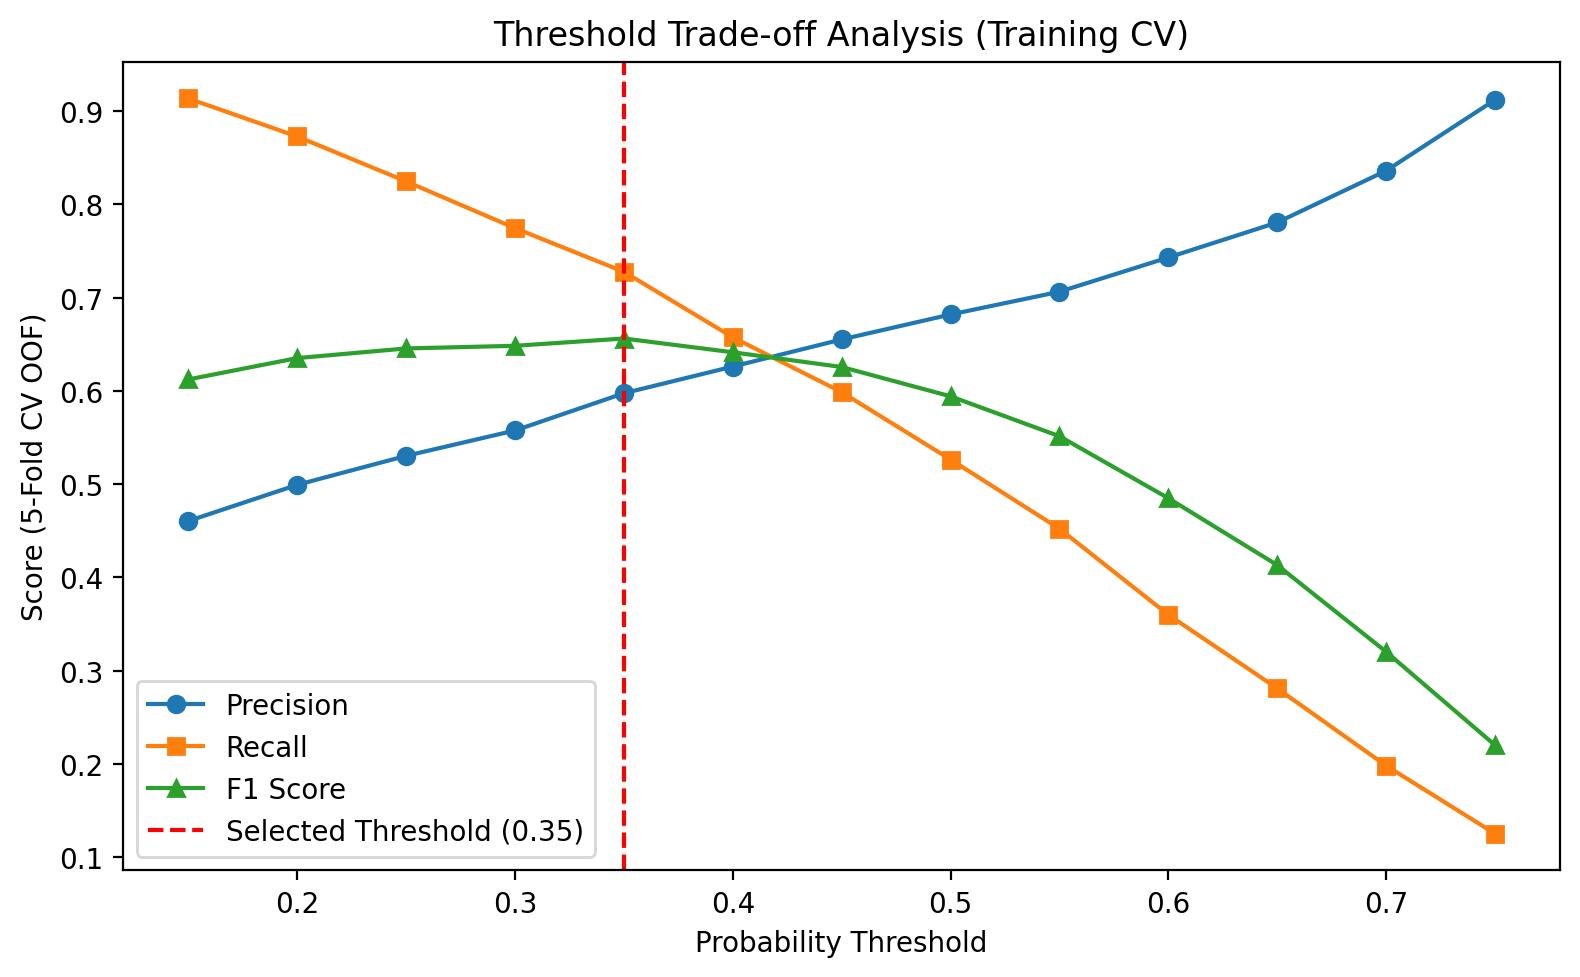

Data behind this chart, as committed beside it:
threshold, accuracy, precision, recall, f1, f2, predicted_churn_rate
0.15, 0.6929, 0.4604, 0.9137, 0.6123, 0.7634, 0.5266
0.2, 0.7339, 0.4992, 0.8729, 0.6352, 0.7593, 0.464
0.25, 0.7597, 0.5303, 0.8247, 0.6455, 0.7423, 0.4127
0.3, 0.7771, 0.5575, 0.7746, 0.6484, 0.7186, 0.3687
0.35, 0.7977, 0.5975, 0.7278, 0.6562, 0.6973, 0.3232
0.4, 0.8049, 0.6261, 0.6575, 0.6414, 0.651, 0.2787
0.45, 0.8099, 0.6552, 0.5987, 0.6257, 0.6092, 0.2425
0.5, 0.8092, 0.682, 0.5264, 0.5942, 0.5516, 0.2048
0.55, 0.8048, 0.7064, 0.4522, 0.5514, 0.4872, 0.1699
0.6, 0.7971, 0.7431, 0.3599, 0.4849, 0.4013, 0.1285
0.65, 0.7882, 0.7807, 0.2809, 0.4132, 0.3222, 0.09549
0.7, 0.7769, 0.8362, 0.198, 0.3202, 0.2337, 0.06283
0.75, 0.7646, 0.9122, 0.1251, 0.22, 0.1512, 0.03639
